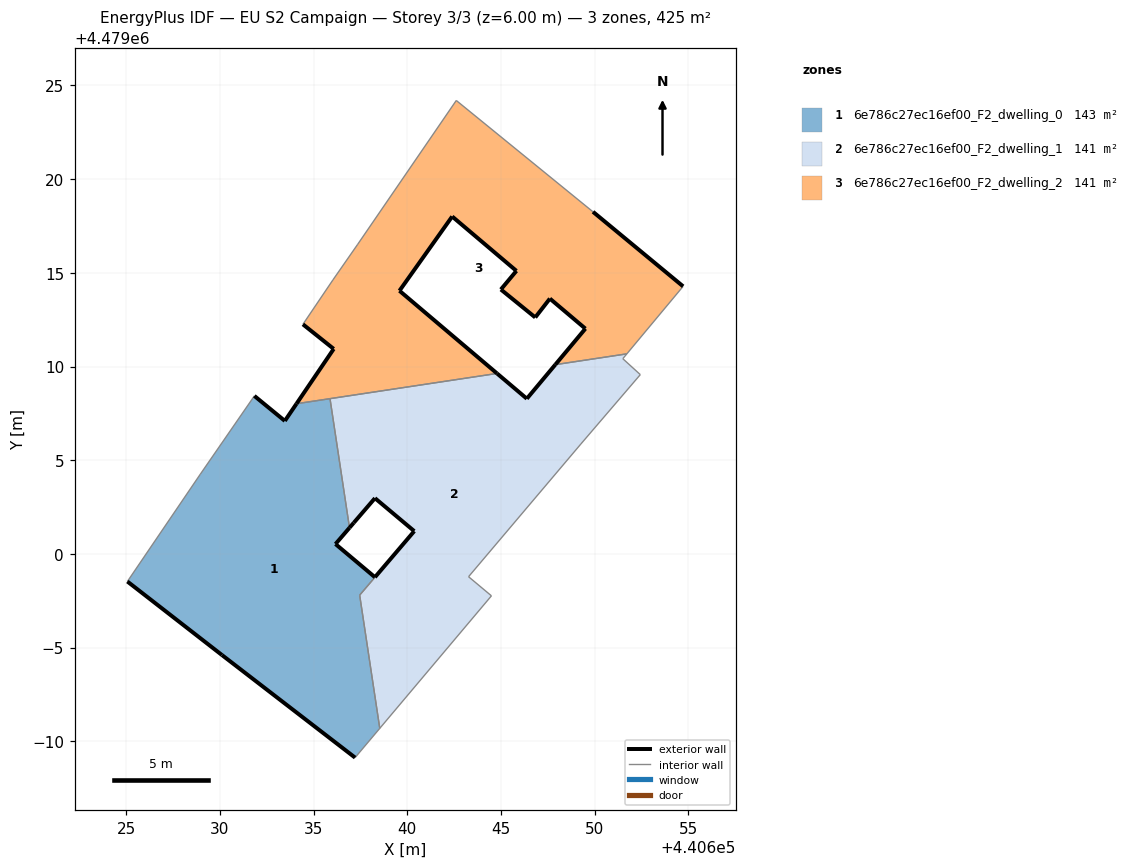
=== STOREY PLAN SPEC (per zone: floor XY polygon, exterior-wall plan segments, windows/doors) ===
zone 1: 6e786c27ec16ef00_F2_dwelling_0  (142.8 m²)
  floor: (440637.22, 4478989.13) (440638.53, 4478990.69) (440637.46, 4478997.80) (440638.28, 4478998.76) (440636.17, 4479000.53) (440636.92, 4479001.40) (440635.88, 4479008.29) (440634.09, 4479008.02) (440633.47, 4479007.10) (440631.84, 4479008.43) (440628.96, 4479004.26) (440625.06, 4478998.53) (440630.11, 4478994.60)
  exterior wall: (440637.22, 4478989.13) – (440630.11, 4478994.60)  [9.0 m]
  exterior wall: (440630.11, 4478994.60) – (440625.06, 4478998.53)  [6.4 m]
  exterior wall: (440631.84, 4479008.43) – (440633.47, 4479007.10)  [2.1 m]
  exterior wall: (440633.47, 4479007.10) – (440634.09, 4479008.02)  [1.1 m]
  exterior wall: (440636.92, 4479001.40) – (440636.17, 4479000.53)  [1.1 m]
  exterior wall: (440636.17, 4479000.53) – (440638.28, 4478998.76)  [2.8 m]
  interior walls: 7
zone 2: 6e786c27ec16ef00_F2_dwelling_1  (141.0 m²)
  floor: (440644.49, 4478997.76) (440643.27, 4478998.78) (440649.26, 4479005.86) (440652.44, 4479009.57) (440651.50, 4479010.42) (440651.72, 4479010.68) (440647.90, 4479010.10) (440646.38, 4479008.28) (440644.79, 4479009.63) (440635.88, 4479008.29) (440636.92, 4479001.40) (440637.15, 4479001.67) (440638.28, 4479002.98) (440640.37, 4479001.22) (440637.46, 4478997.80) (440638.53, 4478990.69)
  exterior wall: (440640.37, 4479001.22) – (440638.28, 4479002.98)  [2.7 m]
  exterior wall: (440638.28, 4479002.98) – (440637.15, 4479001.67)  [1.7 m]
  exterior wall: (440637.15, 4479001.67) – (440636.92, 4479001.40)  [0.4 m]
  exterior wall: (440644.79, 4479009.63) – (440646.38, 4479008.28)  [2.1 m]
  exterior wall: (440646.38, 4479008.28) – (440647.90, 4479010.10)  [2.4 m]
  exterior wall: (440638.27, 4478998.76) – (440640.37, 4479001.22)  [3.2 m]
  interior walls: 11
zone 3: 6e786c27ec16ef00_F2_dwelling_2  (141.2 m²)
  floor: (440651.72, 4479010.68) (440654.72, 4479014.28) (440649.91, 4479018.26) (440642.61, 4479024.20) (440637.36, 4479016.53) (440636.03, 4479014.63) (440634.43, 4479012.25) (440636.07, 4479010.94) (440634.09, 4479008.02) (440644.79, 4479009.63) (440639.58, 4479014.04) (440642.40, 4479018.01) (440645.82, 4479015.10) (440644.99, 4479014.11) (440646.83, 4479012.62) (440647.61, 4479013.62) (440649.51, 4479012.02) (440647.90, 4479010.10)
  exterior wall: (440649.91, 4479018.26) – (440654.72, 4479014.28)  [6.2 m]
  exterior wall: (440647.90, 4479010.10) – (440649.51, 4479012.02)  [2.5 m]
  exterior wall: (440649.51, 4479012.02) – (440647.61, 4479013.62)  [2.5 m]
  exterior wall: (440647.61, 4479013.62) – (440646.83, 4479012.62)  [1.3 m]
  exterior wall: (440646.83, 4479012.62) – (440644.99, 4479014.11)  [2.4 m]
  exterior wall: (440644.99, 4479014.11) – (440645.82, 4479015.10)  [1.3 m]
  exterior wall: (440645.82, 4479015.10) – (440642.40, 4479018.01)  [4.5 m]
  exterior wall: (440642.40, 4479018.01) – (440639.58, 4479014.04)  [4.9 m]
  exterior wall: (440639.58, 4479014.04) – (440644.79, 4479009.63)  [6.8 m]
  exterior wall: (440634.09, 4479008.02) – (440636.07, 4479010.94)  [3.5 m]
  exterior wall: (440636.07, 4479010.94) – (440634.43, 4479012.25)  [2.1 m]
  interior walls: 8

=== DERIVED (storey summary) ===
Building: EU S2 Campaign
Storey: 3 of 3  (floor level z = 6.00 m)
Storey gross floor area: 425.0 m²
Zones on this storey: 3
  - 6e786c27ec16ef00_F2_dwelling_0: floor 142.8 m²; exterior wall 22.5 m (67.4 m²); WWR 0.0%
  - 6e786c27ec16ef00_F2_dwelling_1: floor 141.0 m²; exterior wall 12.5 m (37.5 m²); WWR 0.0%
  - 6e786c27ec16ef00_F2_dwelling_2: floor 141.2 m²; exterior wall 38.0 m (113.9 m²); WWR 0.0%
Zone adjacency (shared interzone walls):
  - 6e786c27ec16ef00_F2_dwelling_0 ↔ 6e786c27ec16ef00_F2_dwelling_1
  - 6e786c27ec16ef00_F2_dwelling_0 ↔ 6e786c27ec16ef00_F2_dwelling_2
  - 6e786c27ec16ef00_F2_dwelling_1 ↔ 6e786c27ec16ef00_F2_dwelling_2